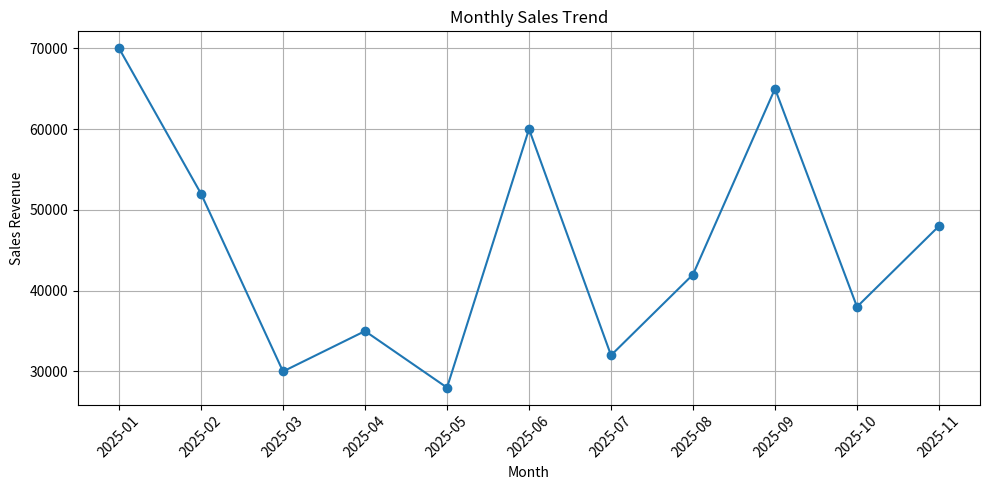
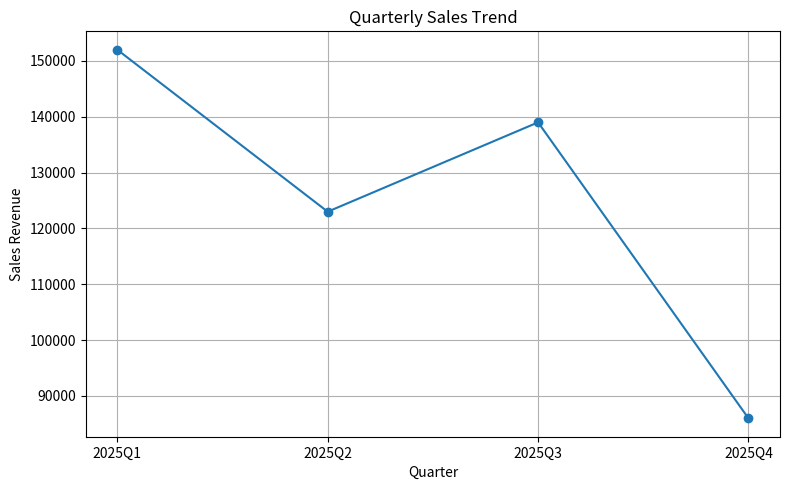
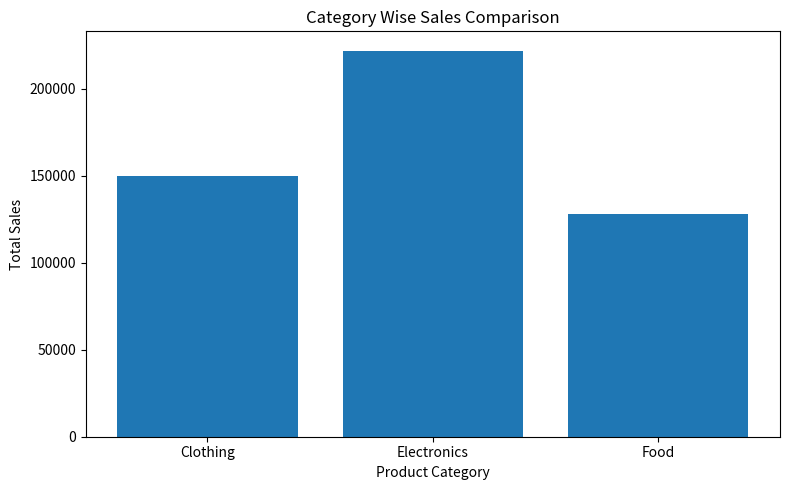
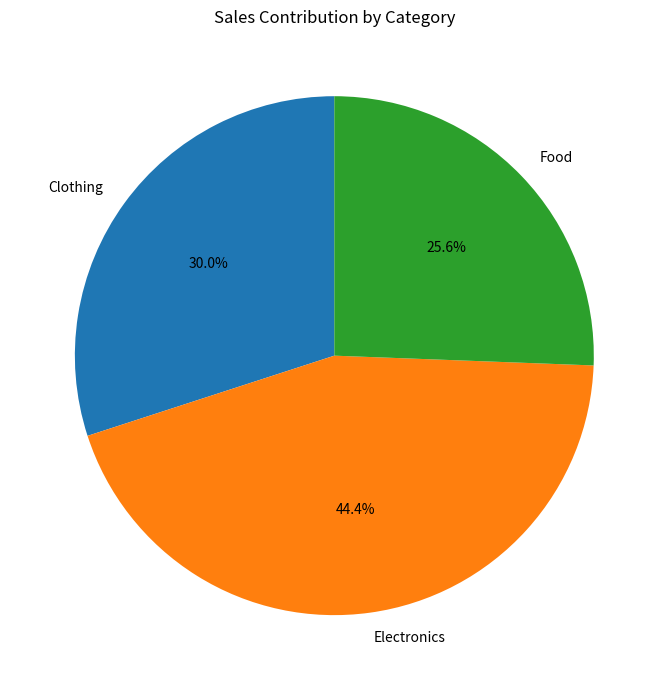

Recreate these plots in Python, in order.
import pandas as pd
import matplotlib.pyplot as plt
sales_data = {"Date": ["2025-01-05", "2025-01-20",
                       "2025-02-10", "2025-03-15",
                       "2025-04-05", "2025-05-18",
                       "2025-06-10", "2025-07-25",
                       "2025-08-12", "2025-09-20",
                       "2025-10-15", "2025-11-30"],
            "Category": ["Electronics", "Clothing",
                         "Electronics", "Food",
                         "Clothing", "Food",
                         "Electronics", "Food",
                         "Clothing", "Electronics",
                         "Food", "Clothing"],
            "Sales": [45000, 25000,
                      52000, 30000,
                      35000, 28000,
                      60000, 32000,
                      42000, 65000,
                      38000, 48000]}
df = pd.DataFrame(sales_data)
df["Date"] = pd.to_datetime(df["Date"])
print("Sales Dataset")
print(df)

monthly_sales = df.groupby(df["Date"].dt.to_period("M"))["Sales"].sum()
print("\nMonthly Sales")
print(monthly_sales)
quarterly_sales = df.groupby(df["Date"].dt.to_period("Q"))["Sales"].sum()
print("\nQuarterly Sales")
print(quarterly_sales)

plt.figure(figsize=(10,5))
plt.plot(monthly_sales.index.astype(str),monthly_sales.values,marker="o")
plt.title("Monthly Sales Trend")
plt.xlabel("Month")
plt.ylabel("Sales Revenue")
plt.xticks(rotation=45)
plt.grid(True)
plt.tight_layout()
plt.savefig("monthly_sales_trend.png",dpi=300)
plt.show()

plt.figure(figsize=(8,5))
plt.plot(quarterly_sales.index.astype(str),quarterly_sales.values,marker="o")
plt.title("Quarterly Sales Trend")
plt.xlabel("Quarter")
plt.ylabel("Sales Revenue")
plt.grid(True)
plt.tight_layout()
plt.savefig("quarterly_sales_trend.png",dpi=300)
plt.show()

category_sales = df.groupby("Category")["Sales"].sum()
print("\nCategory Wise Sales")
print(category_sales)

plt.figure(figsize=(8,5))
plt.bar(category_sales.index,category_sales.values)
plt.title("Category Wise Sales Comparison")
plt.xlabel("Product Category")
plt.ylabel("Total Sales")
plt.tight_layout()
plt.savefig("category_sales_bar_chart.png",dpi=300)
plt.show()

plt.figure(figsize=(7,7))
plt.pie(category_sales.values,labels=category_sales.index,autopct="%1.1f%%",startangle=90)
plt.title("Sales Contribution by Category")
plt.tight_layout()
plt.savefig("category_sales_pie_chart.png",dpi=300)
plt.show()

best_category = category_sales.idxmax()
highest_sales = category_sales.max()
summary = f"""
SALES ANALYTICS REPORT
------------------------
Total Sales:{df['Sales'].sum()}

Monthly Sales Analysis:
{monthly_sales}

Quarterly Sales Analysis:
{quarterly_sales}

Category Performance:
{category_sales}

Best Performing Category:
{best_category}

Highest Category Sales:
{highest_sales}

Visualization Approach:
------------------------
1. Line Chart:
->Used to identify sales trends over time.
->Suitable for time-series analysis.

2. Bar Chart:
->Used to compare sales performance among categories.
->Helps identify top-performing categories.

3. Pie Chart:
->Used to visualize percentage contribution of each category to total sales.

Formatting Techniques:
-----------------------
- Meaningful chart titles were added.
- X-axis and Y-axis labels were provided.
- Grid lines improve readability.
- Data points were highlighted in line charts.
- Percentage labels were added in pie charts.
"""
with open("sales_analysis_summary.txt","w") as file:
    file.write(summary)
print("\nAnalysis completed successfully!")
print("Charts and summary report generated.")
